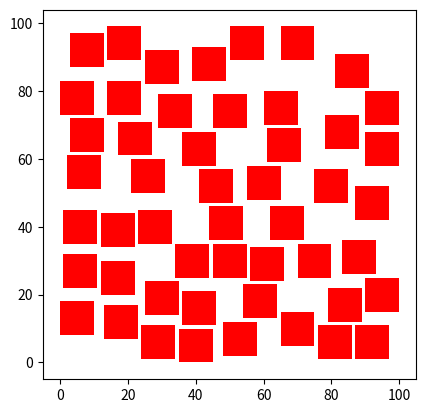

Here is the Python script that generated this plot:
from random import choice
import matplotlib.pyplot as plt

class SquareParkingLot:
    def __init__(self, lengthOfSide, pointsPerCar):
        self.pointsPerSide = lengthOfSide + 1  # because both ends are included as points
        self.pointsPerCar = pointsPerCar
        self.parkedCars = []
        self.pointsCarCanPark = self.getEverywhereCanParkInitially()

    def getEverywhereCanParkInitially(self):
        allPlacesForNewCar = []
        for i in range(self.pointsPerSide - self.pointsPerCar):
            allPlacesForNewCar += [Point(i, j) for j in range(self.pointsPerSide - self.pointsPerCar)]
        return allPlacesForNewCar

    def generateNewCarThatCanPark(self):
        newCarLocation = choice(self.pointsCarCanPark)
        return Car(newCarLocation, self.pointsPerCar)

    def parkNewCar(self, newCar):
        self.parkedCars.append(newCar)
        newUnavailableSpace = self.findNewUnavailableSpace(newCar)
        self.removeFromAvailableSpace(newUnavailableSpace)

    def findNewUnavailableSpace(self, newCar):
        newCarLocation = newCar.bottomLeftPoint
        newUnavailableSpace = []
        for i in range(newCarLocation.x - self.pointsPerCar, newCarLocation.x + self.pointsPerCar + 1):
            for j in range(newCarLocation.y - self.pointsPerCar, newCarLocation.y + self.pointsPerCar + 1):
                newUnavailableSpace.append(Point(i, j))
        return newUnavailableSpace

    def removeFromAvailableSpace(self, newUnavailableSpace):
        self.pointsCarCanPark = list(
            filter(lambda point: not point.isInSetOfPoints(newUnavailableSpace), self.pointsCarCanPark)
        )

    def display(self, withImage=True):
        print("Number of Squares: " + str(len(self.parkedCars)))
        if withImage:
            plt.axes()

            axes = plt.gca()
            axes.set_xlim([0, self.pointsPerSide])
            axes.set_ylim([0, self.pointsPerSide])

            for car in self.parkedCars:
                car.displayOntoPlot()

            plt.axis('scaled')
            plt.show()

class Car:
    def __init__(self, bottomLeftPoint, pointsPerCar):
        self.bottomLeftPoint = bottomLeftPoint
        self.pointsPerCar = pointsPerCar

    def displayOntoPlot(self):
        rectangle = plt.Rectangle(
            (self.bottomLeftPoint.x, self.bottomLeftPoint.y),
            self.pointsPerCar,
            self.pointsPerCar,
            fc='r'
        )
        plt.gca().add_patch(rectangle)


class Point:
    def __init__(self, x, y):
        self.x = x
        self.y = y
        self.coordinates = [x, y]

    def isInSetOfPoints(self, setOfPoints):
        return any([self.equals(point) for point in setOfPoints])

    def equals(self, point):
        return self.x == point.x and self.y == point.y

def createParkingLotWithSize1Cars(sizeOfLot, meshSize=0.01):
    return SquareParkingLot(int(sizeOfLot / meshSize), int(1 / meshSize))


# Mesh Size is smallest possible distance separating parked cars. All cars placed on intersection of Mesh
standardMeshSize = 0.1

def run1SimulationWithLotSize(parkingLotSize):
    parkingLot = createParkingLotWithSize1Cars(parkingLotSize, standardMeshSize)
    while parkingLot.pointsCarCanPark:  # False when list is empty i.e. nowhere left to park
        newCar = parkingLot.generateNewCarThatCanPark()
        parkingLot.parkNewCar(newCar)
    parkingLot.display()


run1SimulationWithLotSize(10)
